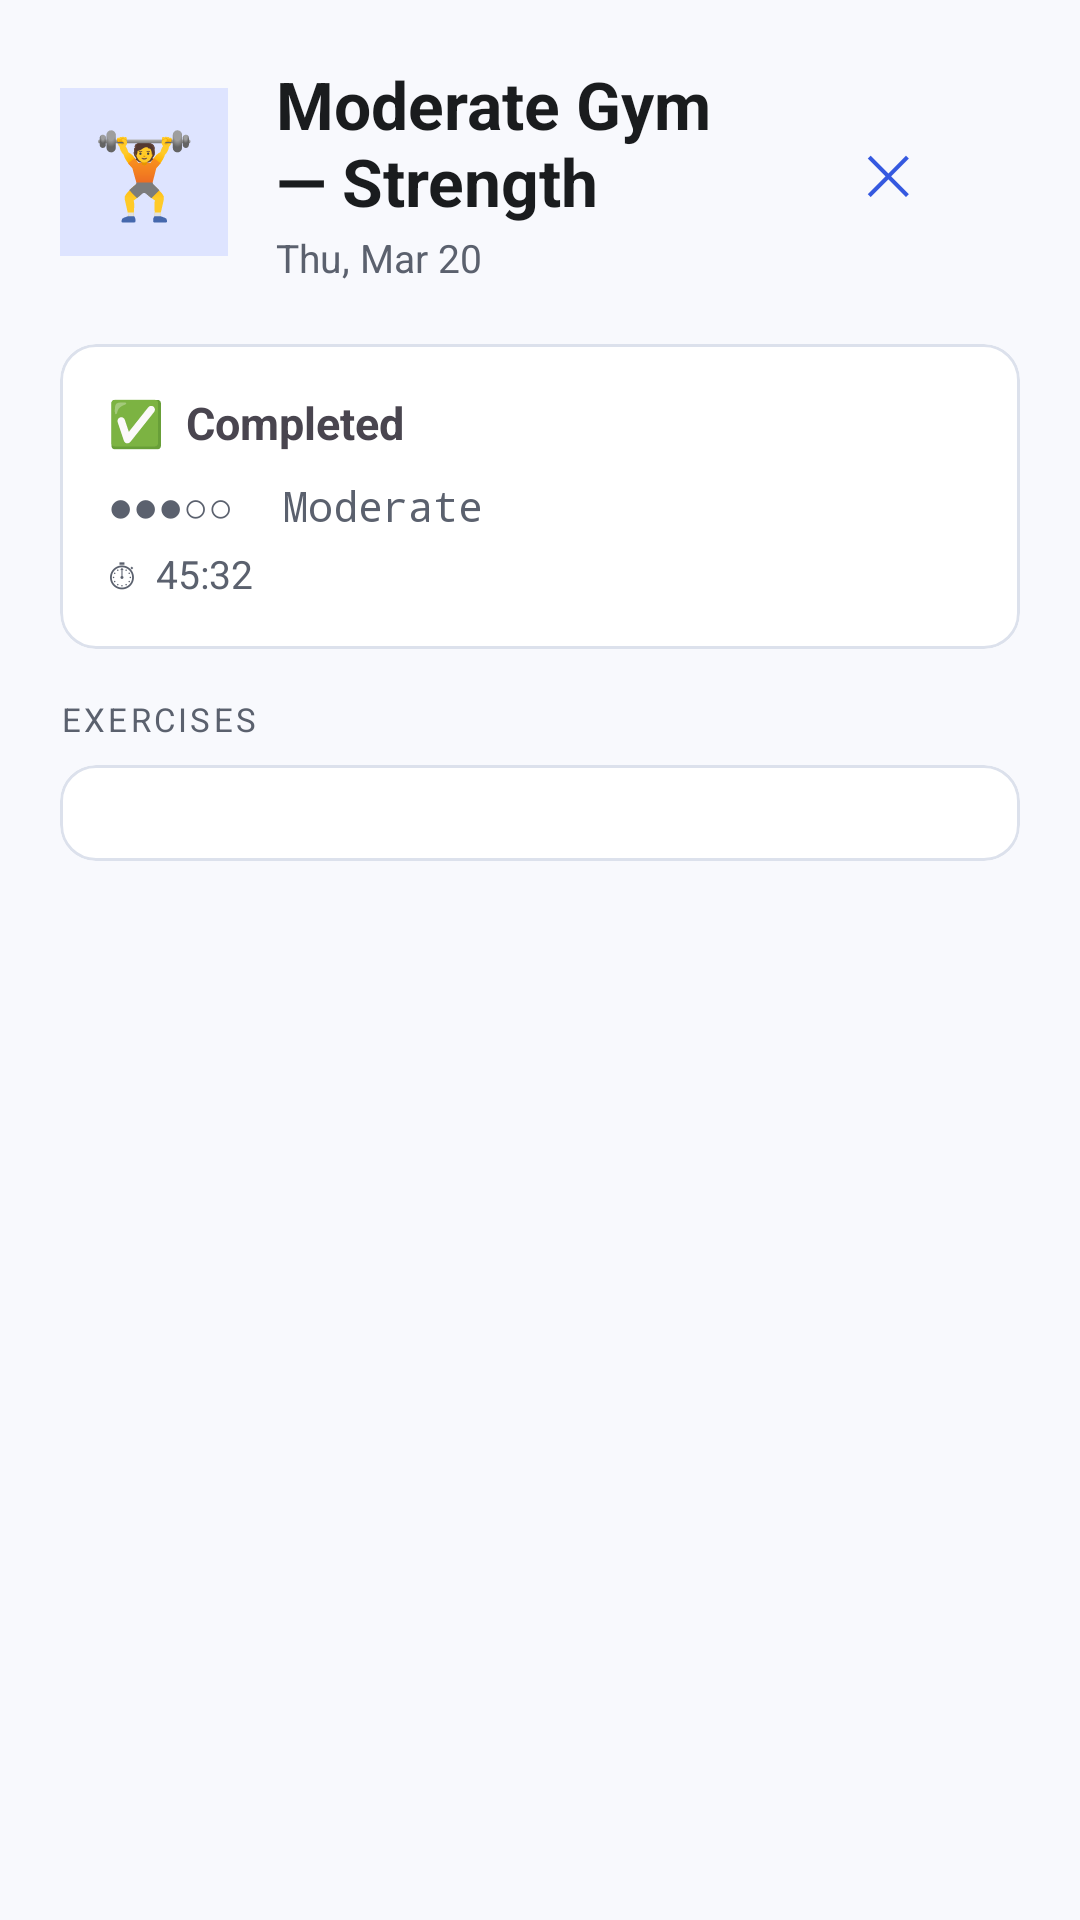

Android layout source for this screen:
<!-- AndroidManifest.xml: application theme Theme.AIFitnessApp -->
<!-- res/layout/activity_workout_detail.xml -->
<?xml version="1.0" encoding="utf-8"?>
<androidx.core.widget.NestedScrollView
    xmlns:android="http://schemas.android.com/apk/res/android"
    xmlns:app="http://schemas.android.com/apk/res-auto"
    android:layout_width="match_parent"
    android:layout_height="match_parent"
    android:background="@color/md_theme_surface"
    android:fitsSystemWindows="true">

    <LinearLayout
        android:layout_width="match_parent"
        android:layout_height="wrap_content"
        android:orientation="vertical">

        
        <ImageView
            android:id="@+id/ivDetailPhoto"
            android:layout_width="match_parent"
            android:layout_height="280dp"
            android:scaleType="centerCrop"
            android:visibility="gone"/>

        <LinearLayout
            android:layout_width="match_parent"
            android:layout_height="wrap_content"
            android:orientation="vertical"
            android:padding="20dp">

            
            <LinearLayout
                android:layout_width="match_parent"
                android:layout_height="wrap_content"
                android:orientation="horizontal"
                android:gravity="center_vertical"
                android:layout_marginBottom="20dp">

                <TextView
                    android:id="@+id/tvDetailEmoji"
                    android:layout_width="56dp"
                    android:layout_height="56dp"
                    android:text="🏋️"
                    android:textSize="28sp"
                    android:gravity="center"
                    android:background="@color/md_theme_primaryContainer"
                    android:layout_marginEnd="16dp"/>

                <LinearLayout
                    android:layout_width="0dp"
                    android:layout_height="wrap_content"
                    android:layout_weight="1"
                    android:orientation="vertical">

                    <TextView
                        android:id="@+id/tvDetailTitle"
                        android:layout_width="wrap_content"
                        android:layout_height="wrap_content"
                        android:text="Moderate Gym — Strength"
                        android:textAppearance="@style/TextAppearance.Material3.TitleLarge"
                        android:textColor="@color/md_theme_onSurface"
                        android:textStyle="bold"/>

                    <TextView
                        android:id="@+id/tvDetailDate"
                        android:layout_width="wrap_content"
                        android:layout_height="wrap_content"
                        android:text="Thu, Mar 20"
                        android:textSize="13sp"
                        android:textColor="@color/md_theme_onSurfaceVariant"
                        android:layout_marginTop="2dp"/>

                </LinearLayout>

                <com.google.android.material.button.MaterialButton
                    android:id="@+id/btnBackFromDetail"
                    style="@style/Widget.Material3.Button.TextButton"
                    android:layout_width="wrap_content"
                    android:layout_height="wrap_content"
                    android:text="✕"
                    android:textSize="18sp"/>

            </LinearLayout>

            
            <com.google.android.material.card.MaterialCardView
                android:layout_width="match_parent"
                android:layout_height="wrap_content"
                android:layout_marginBottom="16dp"
                app:cardBackgroundColor="@color/white"
                app:cardCornerRadius="12dp"
                app:cardElevation="0dp"
                app:strokeColor="@color/md_theme_outlineVariant"
                app:strokeWidth="1dp">

                <LinearLayout
                    android:layout_width="match_parent"
                    android:layout_height="wrap_content"
                    android:orientation="vertical"
                    android:padding="16dp">

                    <TextView
                        android:id="@+id/tvDetailStatus"
                        android:layout_width="wrap_content"
                        android:layout_height="wrap_content"
                        android:text="✅  Completed"
                        android:textSize="15sp"
                        android:textStyle="bold"
                        android:layout_marginBottom="8dp"/>

                    <TextView
                        android:id="@+id/tvDetailEffort"
                        android:layout_width="wrap_content"
                        android:layout_height="wrap_content"
                        android:text="●●●○○  Moderate"
                        android:textSize="14sp"
                        android:textColor="@color/md_theme_onSurfaceVariant"
                        android:fontFamily="monospace"
                        android:layout_marginBottom="4dp"/>

                    <TextView
                        android:id="@+id/tvDetailDuration"
                        android:layout_width="wrap_content"
                        android:layout_height="wrap_content"
                        android:text="⏱  45:32"
                        android:textSize="13sp"
                        android:textColor="@color/md_theme_onSurfaceVariant"/>

                </LinearLayout>
            </com.google.android.material.card.MaterialCardView>

            
            <TextView
                android:layout_width="wrap_content"
                android:layout_height="wrap_content"
                android:text="EXERCISES"
                android:textSize="11sp"
                android:textColor="@color/md_theme_onSurfaceVariant"
                android:textAllCaps="true"
                android:letterSpacing="0.1"
                android:layout_marginBottom="8dp"/>

            <com.google.android.material.card.MaterialCardView
                android:layout_width="match_parent"
                android:layout_height="wrap_content"
                android:layout_marginBottom="16dp"
                app:cardBackgroundColor="@color/white"
                app:cardCornerRadius="12dp"
                app:cardElevation="0dp"
                app:strokeColor="@color/md_theme_outlineVariant"
                app:strokeWidth="1dp">

                <LinearLayout
                    android:id="@+id/detailExerciseContainer"
                    android:layout_width="match_parent"
                    android:layout_height="wrap_content"
                    android:orientation="vertical"
                    android:padding="16dp"/>

            </com.google.android.material.card.MaterialCardView>

            
            <TextView
                android:id="@+id/tvDetailCoachNote"
                android:layout_width="match_parent"
                android:layout_height="wrap_content"
                android:text="Week 1 — focus on form."
                android:textSize="13sp"
                android:textColor="@color/md_theme_primary"
                android:background="@color/md_theme_primaryContainer"
                android:padding="16dp"
                android:lineSpacingMultiplier="1.4"
                android:layout_marginBottom="16dp"
                android:visibility="gone"/>

            
            <TextView
                android:id="@+id/tvDetailNotesRaw"
                android:layout_width="match_parent"
                android:layout_height="wrap_content"
                android:text=""
                android:textSize="14sp"
                android:textColor="@color/md_theme_onSurfaceVariant"
                android:lineSpacingMultiplier="1.4"
                android:layout_marginBottom="32dp"
                android:visibility="gone"/>

        </LinearLayout>
    </LinearLayout>
</androidx.core.widget.NestedScrollView>
<!-- resources referenced by this layout -->
<resources>
  <color name="md_theme_onSurface">#1A1C1E</color>
  <color name="md_theme_onSurfaceVariant">#5B616E</color>
  <color name="md_theme_outlineVariant">#DCE1EC</color>
  <color name="md_theme_primary">#3559E0</color>
  <color name="md_theme_primaryContainer">#DEE4FF</color>
  <color name="md_theme_surface">#F8F9FD</color>
  <color name="white">#FFFFFFFF</color>
  <style name="Theme.AIFitnessApp" parent="Base.Theme.AIFitnessApp" />
  <style name="Base.Theme.AIFitnessApp" parent="Theme.Material3.DayNight.NoActionBar">
          <item name="colorPrimary">@color/md_theme_primary</item>
          <item name="colorOnPrimary">@color/md_theme_onPrimary</item>
          <item name="colorPrimaryContainer">@color/md_theme_primaryContainer</item>
          <item name="colorOnPrimaryContainer">@color/md_theme_onPrimaryContainer</item>
          <item name="android:statusBarColor">@android:color/transparent</item>
          <item name="android:navigationBarColor">@color/md_theme_surface</item>
      </style>
  <color name="md_theme_onPrimary">#FFFFFFFF</color>
  <color name="md_theme_onPrimaryContainer">#001453</color>
</resources>
